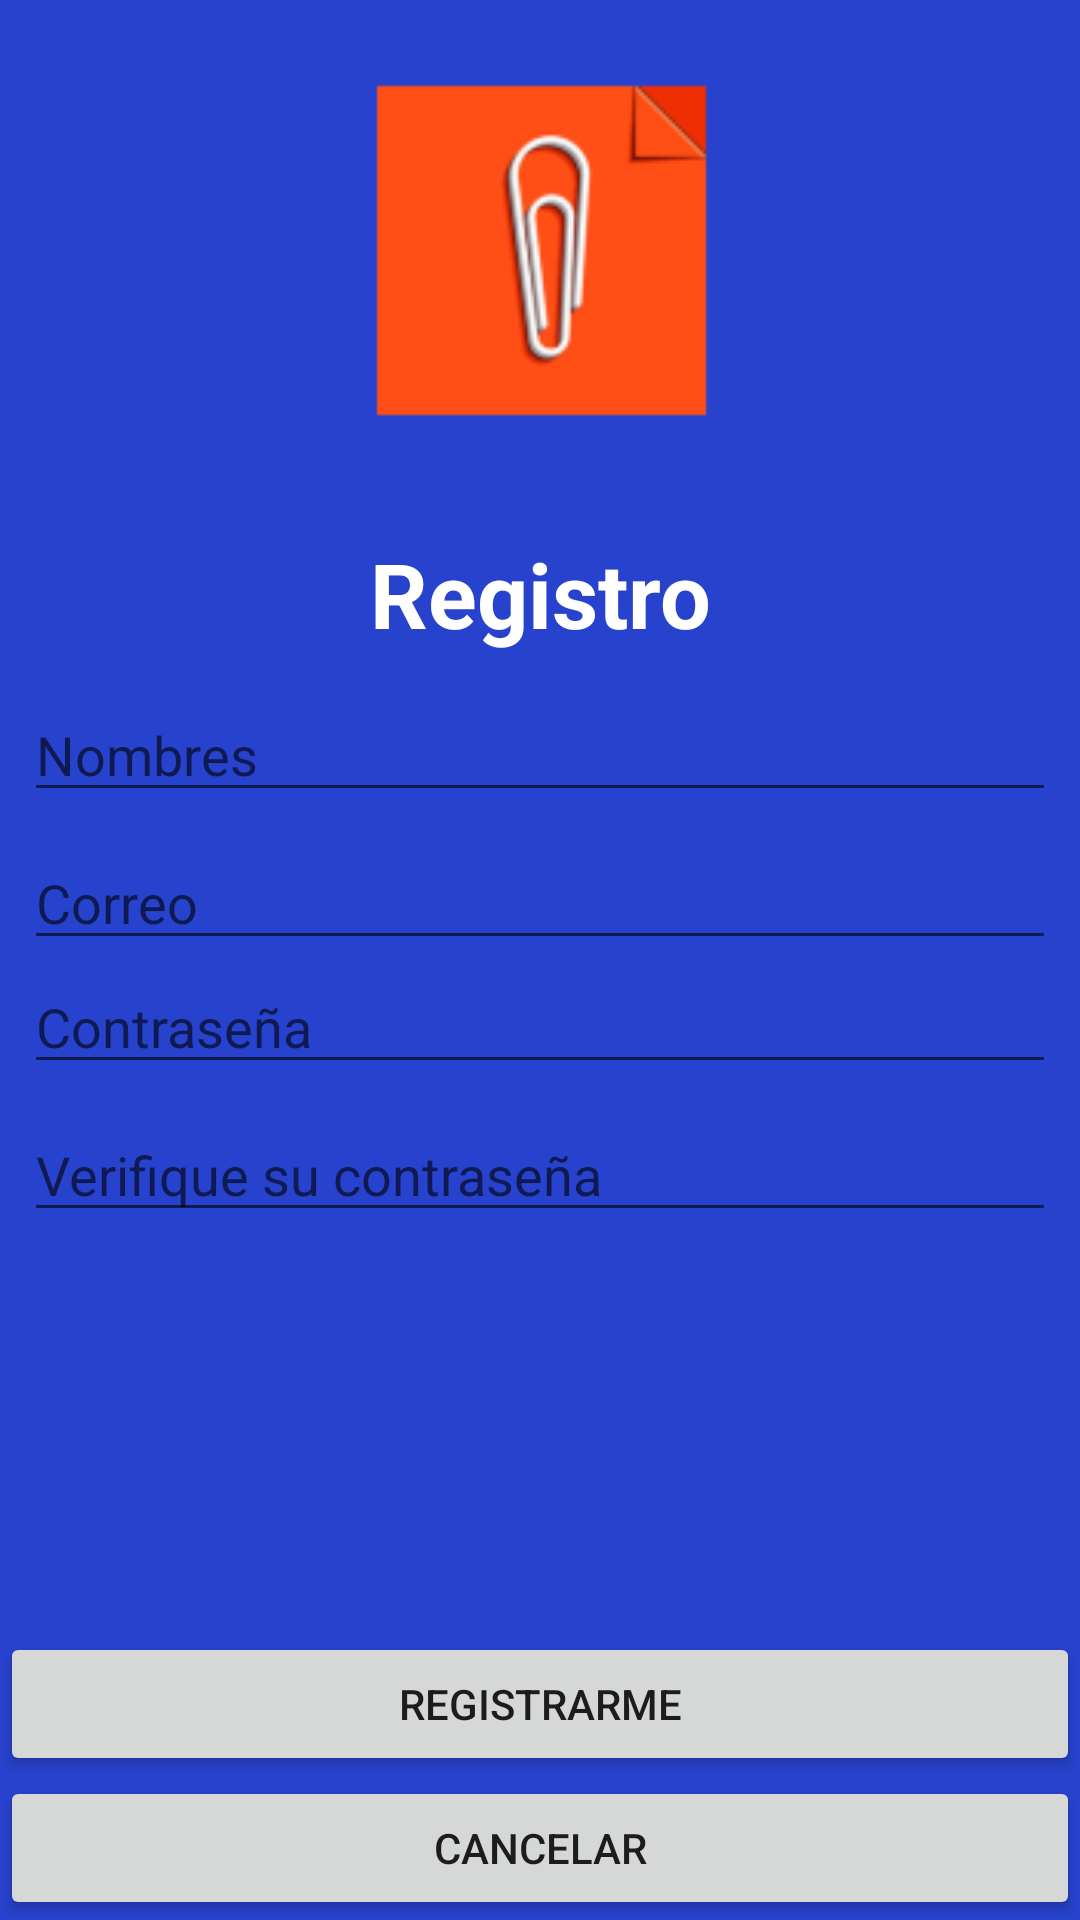

This screen was rendered from an Android layout file. Write that file and the resources it references.
<!-- AndroidManifest.xml: application theme AppTheme -->
<!-- res/layout/activity_registrarme.xml -->
<?xml version="1.0" encoding="utf-8"?>
<android.support.constraint.ConstraintLayout xmlns:android = "http://schemas.android.com/apk/res/android"
											 xmlns:app = "http://schemas.android.com/apk/res-auto"
											 xmlns:tools = "http://schemas.android.com/tools"
											 android:layout_width = "match_parent"
											 android:layout_height = "match_parent"
											 android:background = "#2742CC"
											 tools:context = ".ui.activitys.RegistrarmeActivity">
	
	<ImageView
		android:id = "@+id/imageView"
		android:layout_width = "192dp"
		android:layout_height = "166dp"
		android:layout_marginStart = "8dp"
		android:layout_marginEnd = "8dp"
		app:layout_constraintEnd_toEndOf = "parent"
		app:layout_constraintStart_toStartOf = "parent"
		app:layout_constraintTop_toTopOf = "parent"
		app:srcCompat = "@mipmap/ic_launcher_foreground" />
	
	<TextView
		android:id = "@+id/textView"
		android:layout_width = "wrap_content"
		android:layout_height = "wrap_content"
		android:layout_marginStart = "8dp"
		android:layout_marginTop = "8dp"
		android:layout_marginEnd = "8dp"
		android:layout_marginBottom = "8dp"
		android:text = "Registro"
		android:textAlignment = "center"
		android:textColor = "@android:color/white"
		android:textSize = "30sp"
		android:textStyle = "bold"
		app:layout_constraintBottom_toTopOf = "@+id/edittext_registro_nombres"
		app:layout_constraintEnd_toEndOf = "parent"
		app:layout_constraintStart_toStartOf = "parent"
		app:layout_constraintTop_toBottomOf = "@+id/imageView" />
	
	<EditText
		android:id = "@+id/edittext_registro_nombres"
		style = "@style/Widget.AppCompat.EditText"
		android:layout_width = "0dp"
		android:layout_height = "wrap_content"
		android:layout_marginStart = "8dp"
		android:layout_marginTop = "8dp"
		android:layout_marginEnd = "8dp"
		android:ems = "10"
		android:hint = "Nombres"
		android:inputType = "textPersonName"
		android:textColor = "@android:color/white"
		app:layout_constraintBottom_toTopOf = "@+id/edittext_registro_correo"
		app:layout_constraintEnd_toEndOf = "parent"
		app:layout_constraintHorizontal_bias = "0.5"
		app:layout_constraintStart_toStartOf = "parent"
		app:layout_constraintTop_toTopOf = "parent"
		app:layout_constraintVertical_chainStyle = "packed" />
	
	<EditText
		android:id = "@+id/edittext_registro_correo"
		android:layout_width = "0dp"
		android:layout_height = "wrap_content"
		android:layout_marginStart = "8dp"
		android:layout_marginTop = "8dp"
		android:layout_marginEnd = "8dp"
		android:ems = "10"
		android:hint = "Correo"
		android:inputType = "textEmailAddress"
		android:textColor = "@android:color/white"
		app:layout_constraintBottom_toTopOf = "@+id/edittext_registro_password"
		app:layout_constraintEnd_toEndOf = "parent"
		app:layout_constraintHorizontal_bias = "0.5"
		app:layout_constraintStart_toStartOf = "parent"
		app:layout_constraintTop_toBottomOf = "@+id/edittext_registro_nombres" />
	
	<EditText
		android:id = "@+id/edittext_registro_password"
		android:layout_width = "0dp"
		android:layout_height = "wrap_content"
		android:layout_marginStart = "8dp"
		android:layout_marginEnd = "8dp"
		android:layout_marginBottom = "8dp"
		android:ems = "10"
		android:hint = "Contraseña"
		android:inputType = "textPassword"
		android:textColor = "@android:color/white"
		app:layout_constraintBottom_toTopOf = "@+id/edittext_registro_password_verifi"
		app:layout_constraintEnd_toEndOf = "parent"
		app:layout_constraintHorizontal_bias = "0.5"
		app:layout_constraintStart_toStartOf = "parent"
		app:layout_constraintTop_toBottomOf = "@+id/edittext_registro_correo" />
	
	<EditText
		android:id = "@+id/edittext_registro_password_verifi"
		android:layout_width = "0dp"
		android:layout_height = "wrap_content"
		android:layout_marginStart = "8dp"
		android:layout_marginEnd = "8dp"
		android:layout_marginBottom = "8dp"
		android:ems = "10"
		android:hint = "Verifique su contraseña"
		android:inputType = "textPassword"
		android:textColor = "@android:color/white"
		app:layout_constraintBottom_toBottomOf = "parent"
		app:layout_constraintEnd_toEndOf = "parent"
		app:layout_constraintHorizontal_bias = "0.5"
		app:layout_constraintStart_toStartOf = "parent"
		app:layout_constraintTop_toBottomOf = "@+id/edittext_registro_password" />
	
	<Button
		android:id = "@+id/btn_registro_registro"
		android:layout_width = "0dp"
		android:layout_height = "wrap_content"
		android:text = "Registrarme"
		app:layout_constraintBottom_toTopOf = "@+id/btn_registro_cancelar"
		app:layout_constraintEnd_toEndOf = "parent"
		app:layout_constraintStart_toStartOf = "parent" />
	
	<Button
		android:id = "@+id/btn_registro_cancelar"
		android:layout_width = "0dp"
		android:layout_height = "wrap_content"
		android:text = "Cancelar"
		app:layout_constraintBottom_toBottomOf = "parent"
		app:layout_constraintEnd_toEndOf = "parent"
		app:layout_constraintStart_toStartOf = "parent" />
	
</android.support.constraint.ConstraintLayout>
<!-- resources referenced by this layout -->
<resources>
  <!-- mipmap ic_launcher_foreground (drawable-v24) -->
  <vector xmlns:android = "http://schemas.android.com/apk/res/android"
  	xmlns:aapt = "http://schemas.android.com/aapt"
  	android:width = "108dp"
  	android:height = "108dp"
  	android:viewportWidth = "108"
  	android:viewportHeight = "108" >
      <path
  		android:fillType = "evenOdd"
  		android:pathData = "M32,64C32,64 38.39,52.99 44.13,50.95C51.37,48.37 70.14,49.57 70.14,49.57L108.26,87.69L108,109.01L75.97,107.97L32,64Z"
  		android:strokeWidth = "1"
  		android:strokeColor = "#00000000" >
          <aapt:attr name = "android:fillColor" >
              <gradient
  				android:endX = "78.5885"
  				android:endY = "90.9159"
  				android:startX = "48.7653"
  				android:startY = "61.0927"
  				android:type = "linear" >
                  <item
  					android:color = "#44000000"
  					android:offset = "0.0" />
                  <item
  					android:color = "#00000000"
  					android:offset = "1.0" />
              </gradient >
          </aapt:attr >
      </path >
      <path
  		android:fillColor = "#FFFFFF"
  		android:fillType = "nonZero"
  		android:pathData = "M66.94,46.02L66.94,46.02C72.44,50.07 76,56.61 76,64L32,64C32,56.61 35.56,50.11 40.98,46.06L36.18,41.19C35.45,40.45 35.45,39.3 36.18,38.56C36.91,37.81 38.05,37.81 38.78,38.56L44.25,44.05C47.18,42.57 50.48,41.71 54,41.71C57.48,41.71 60.78,42.57 63.68,44.05L69.11,38.56C69.84,37.81 70.98,37.81 71.71,38.56C72.44,39.3 72.44,40.45 71.71,41.19L66.94,46.02ZM62.94,56.92C64.08,56.92 65,56.01 65,54.88C65,53.76 64.08,52.85 62.94,52.85C61.8,52.85 60.88,53.76 60.88,54.88C60.88,56.01 61.8,56.92 62.94,56.92ZM45.06,56.92C46.2,56.92 47.13,56.01 47.13,54.88C47.13,53.76 46.2,52.85 45.06,52.85C43.92,52.85 43,53.76 43,54.88C43,56.01 43.92,56.92 45.06,56.92Z"
  		android:strokeWidth = "1"
  		android:strokeColor = "#00000000" />
  </vector >
  <style name="AppTheme" parent="Theme.AppCompat.Light.NoActionBar">
          
  		<item name="colorPrimary">@color/color001</item>
          <item name="colorPrimaryDark">@color/color005</item>
          <item name="colorAccent">@color/color003</item>
  		
  		<item name="android:windowDrawsSystemBarBackgrounds">true</item>
  		<item name="android:statusBarColor">@android:color/black</item>
      </style>
  <color name="color001">#B34622</color>
  <color name="color005">#566DFF</color>
  <color name="color003">#FF4F16</color>
</resources>
